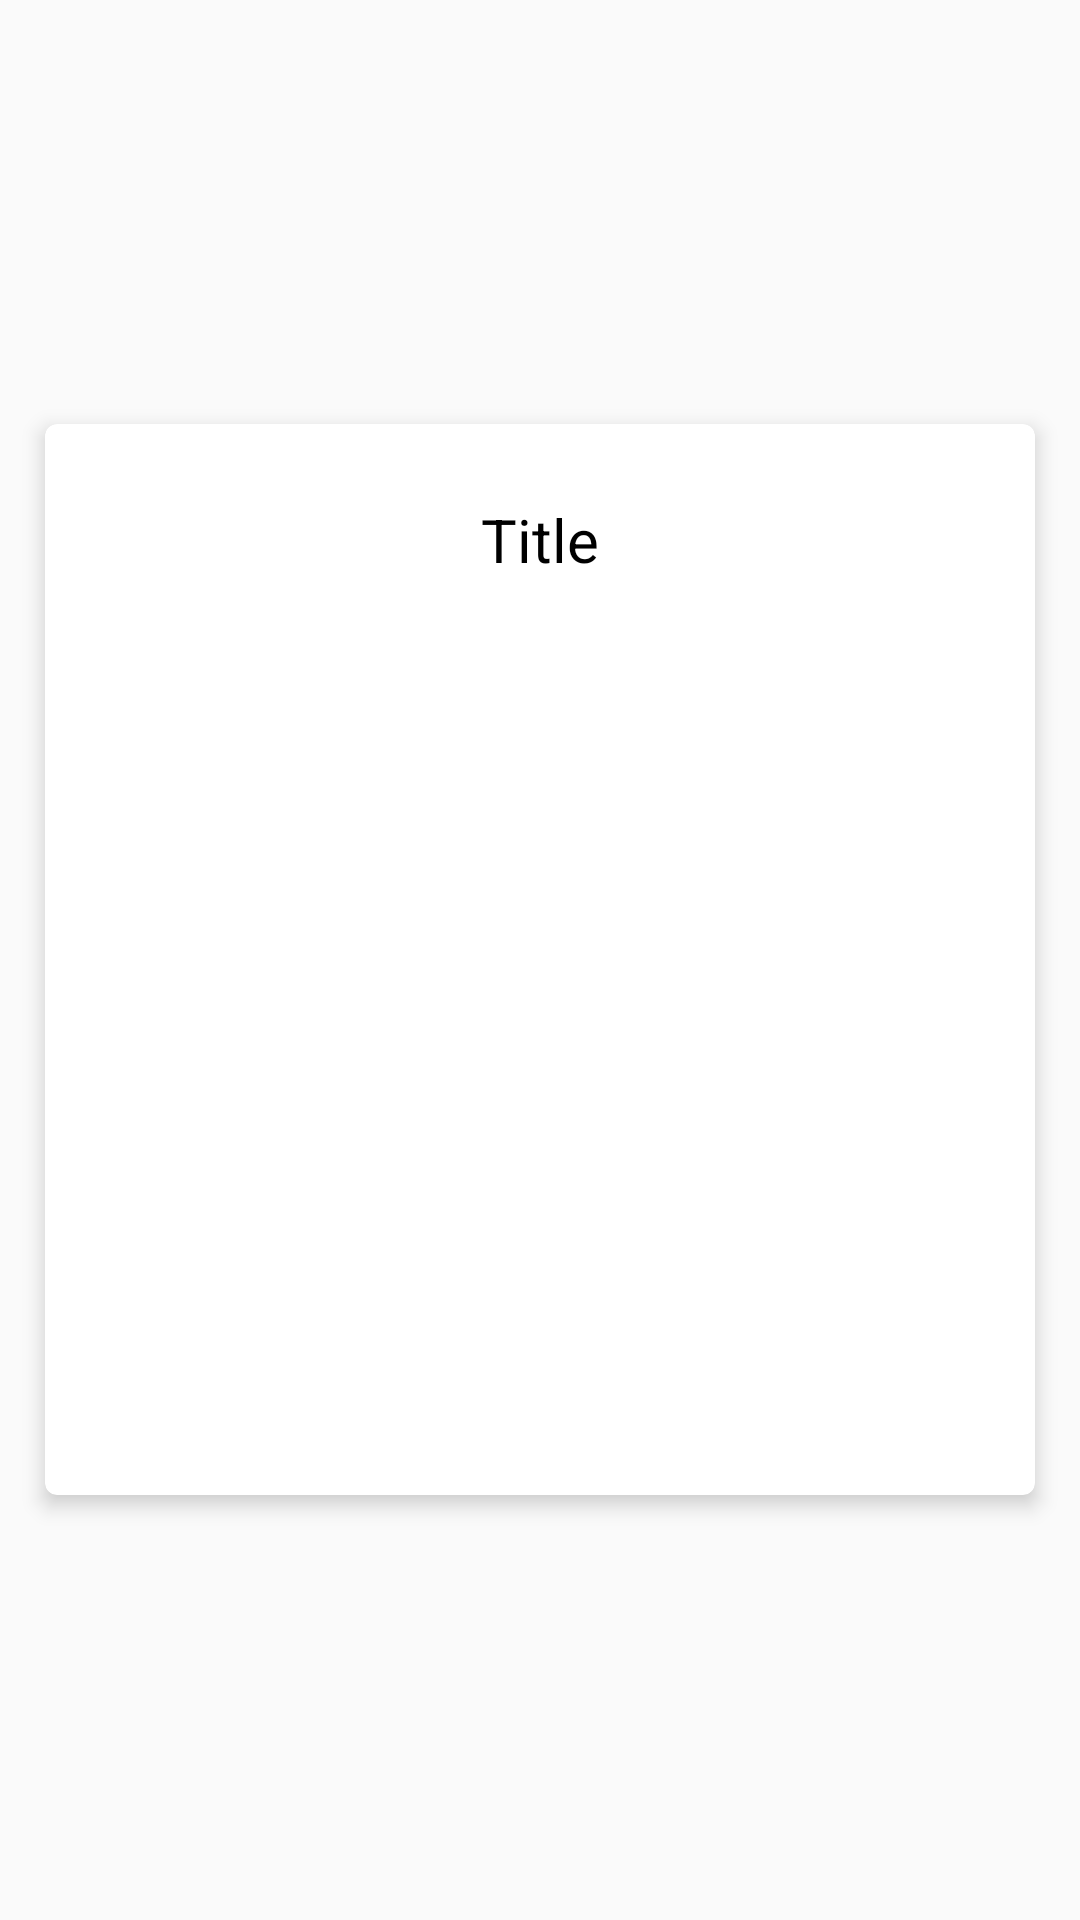

Reconstruct the res/layout file that produces this screen, plus the resources it refers to.
<!-- AndroidManifest.xml: application theme AppTheme -->
<!-- res/layout/reddit_item_row.xml -->
<?xml version="1.0" encoding="utf-8"?>
<FrameLayout xmlns:android="http://schemas.android.com/apk/res/android"
    android:layout_width="match_parent"
    android:layout_height="wrap_content"
    xmlns:card_view="http://schemas.android.com/apk/res-auto">

    <android.support.v7.widget.CardView
        android:layout_width="match_parent"
        android:layout_height="wrap_content"
        android:layout_marginTop="20dp"
        android:layout_marginStart="15dp"
        android:layout_marginEnd="15dp"
        android:layout_marginBottom="20dp"
        android:layout_gravity="center"
        card_view:cardCornerRadius="4dp"
        card_view:cardElevation="4dp">

        <LinearLayout
            android:id="@+id/clickableArea"
            android:layout_width="match_parent"
            android:layout_height="wrap_content"
            android:clickable="true"
            android:padding="15dp"
            android:background="?android:attr/selectableItemBackground"
            android:orientation="vertical"
            android:focusable="true">

            <TextView
                android:id="@+id/title"
                android:layout_width="match_parent"
                android:layout_height="wrap_content"
                android:textColor="@color/black"
                android:paddingTop="10dp"
                android:paddingBottom="10dp"
                android:textSize="20sp"
                android:gravity="center"
                android:text="Title"/>

            <FrameLayout
                android:id="@+id/imageFrame"
                android:layout_width="match_parent"
                android:layout_height="wrap_content"
                android:layout_marginTop="15dp"
                android:layout_marginBottom="15dp">

                <ImageView
                    android:id="@+id/image"
                    android:layout_width="match_parent"
                    android:layout_height="250dp"/>

                <ProgressBar
                    android:id="@+id/progressBar"
                    android:layout_width="20dp"
                    android:layout_height="20dp"
                    android:layout_gravity="center"
                    android:gravity="center"
                    android:indeterminate="true" />

            </FrameLayout>

        </LinearLayout>

    </android.support.v7.widget.CardView>

</FrameLayout>
<!-- resources referenced by this layout -->
<resources>
  <color name="black">#000</color>
  <style name="AppTheme" parent="Theme.AppCompat.Light.NoActionBar">
          
          <item name="colorPrimary">@color/colorPrimary</item>
          <item name="colorPrimaryDark">@color/colorPrimaryDark</item>
          <item name="colorAccent">@color/colorAccent</item>
      </style>
  <color name="colorPrimary">#ef003f</color>
  <color name="colorPrimaryDark">#ef003f</color>
  <color name="colorAccent">#ef003f</color>
</resources>
